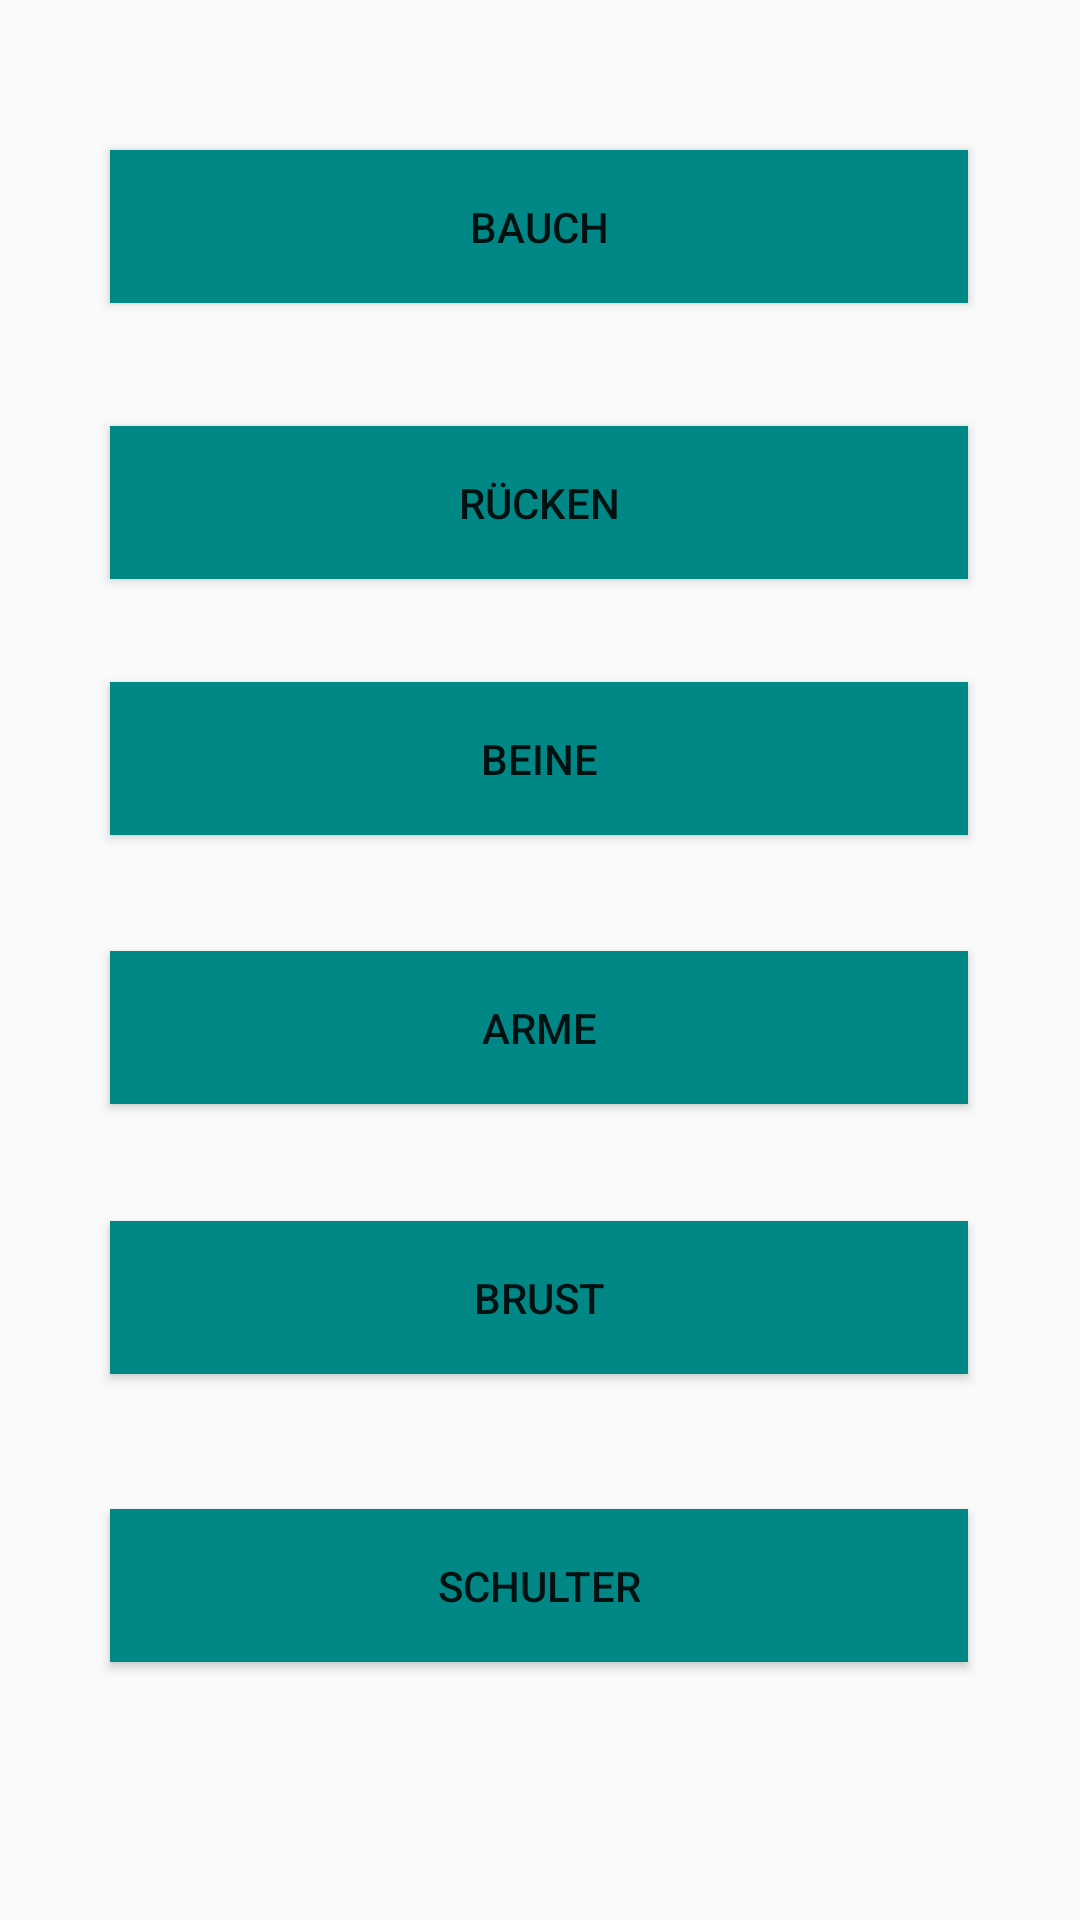

Here is an Android app screen rendered from its layout file. Give the layout XML and the strings, colors and styles it references.
<!-- AndroidManifest.xml: application theme Theme.M_1304 -->
<!-- res/layout/activity_second.xml -->
<?xml version="1.0" encoding="utf-8"?>
<androidx.constraintlayout.widget.ConstraintLayout xmlns:android="http://schemas.android.com/apk/res/android"
    xmlns:app="http://schemas.android.com/apk/res-auto"
    xmlns:tools="http://schemas.android.com/tools"
    android:layout_width="match_parent"
    android:layout_height="match_parent"
    tools:context=".SecondActivity">

    <TextView
        android:id="@+id/textView2"
        android:layout_width="wrap_content"
        android:layout_height="wrap_content"
        android:text=""
        android:textSize="20sp"
        app:layout_constraintBottom_toBottomOf="parent"
        app:layout_constraintEnd_toEndOf="parent"
        app:layout_constraintStart_toStartOf="parent"
        app:layout_constraintTop_toTopOf="parent" />

    <Button
        android:id="@+id/bauchActivityButton"
        android:layout_width="286dp"
        android:layout_height="51dp"
        android:text="Bauch"
        android:background="@color/teal_700"
        app:layout_constraintBottom_toBottomOf="parent"
        app:layout_constraintEnd_toEndOf="parent"
        app:layout_constraintHorizontal_bias="0.496"
        app:layout_constraintStart_toStartOf="parent"
        app:layout_constraintTop_toTopOf="parent"
        app:layout_constraintVertical_bias="0.085" />

    <Button
        android:id="@+id/rueckenActivityButton"
        android:layout_width="286dp"
        android:layout_height="51dp"
        android:background="@color/teal_700"
        android:text="Rücken"
        app:layout_constraintBottom_toBottomOf="parent"
        app:layout_constraintEnd_toEndOf="parent"
        app:layout_constraintHorizontal_bias="0.496"
        app:layout_constraintStart_toStartOf="parent"
        app:layout_constraintTop_toTopOf="parent"
        app:layout_constraintVertical_bias="0.241" />

    <Button
        android:id="@+id/beineActivityButton"
        android:layout_width="286dp"
        android:layout_height="51dp"
        android:background="@color/teal_700"
        android:text="Beine"
        app:layout_constraintBottom_toBottomOf="parent"
        app:layout_constraintEnd_toEndOf="parent"
        app:layout_constraintHorizontal_bias="0.496"
        app:layout_constraintStart_toStartOf="parent"
        app:layout_constraintTop_toTopOf="parent"
        app:layout_constraintVertical_bias="0.386" />

    <Button
        android:id="@+id/armeActivityButton"
        android:layout_width="286dp"
        android:layout_height="51dp"
        android:background="@color/teal_700"
        android:text="Arme"
        app:layout_constraintBottom_toBottomOf="parent"
        app:layout_constraintEnd_toEndOf="parent"
        app:layout_constraintHorizontal_bias="0.496"
        app:layout_constraintStart_toStartOf="parent"
        app:layout_constraintTop_toTopOf="parent"
        app:layout_constraintVertical_bias="0.538" />

    <Button
        android:id="@+id/brustActivityButton"
        android:layout_width="286dp"
        android:layout_height="51dp"
        android:background="@color/teal_700"
        android:text="Brust"
        app:layout_constraintBottom_toBottomOf="parent"
        app:layout_constraintEnd_toEndOf="parent"
        app:layout_constraintHorizontal_bias="0.496"
        app:layout_constraintStart_toStartOf="parent"
        app:layout_constraintTop_toTopOf="parent"
        app:layout_constraintVertical_bias="0.691" />

    <Button
        android:id="@+id/schulterActivityButton"
        android:layout_width="286dp"
        android:layout_height="51dp"
        android:background="@color/teal_700"
        android:text="Schulter"
        app:layout_constraintBottom_toBottomOf="parent"
        app:layout_constraintEnd_toEndOf="parent"
        app:layout_constraintHorizontal_bias="0.496"
        app:layout_constraintStart_toStartOf="parent"
        app:layout_constraintTop_toTopOf="parent"
        app:layout_constraintVertical_bias="0.854" />


</androidx.constraintlayout.widget.ConstraintLayout>
<!-- resources referenced by this layout -->
<resources>
  <style name="Theme.M_1304" parent="Theme.AppCompat.Light.NoActionBar">
          
          <item name="colorPrimary">@color/purple_500</item>
          <item name="colorPrimaryVariant">@color/purple_700</item>
          <item name="colorOnPrimary">@color/white</item>
          
          <item name="colorSecondary">@color/teal_200</item>
          <item name="colorSecondaryVariant">@color/teal_700</item>
          <item name="colorOnSecondary">@color/black</item>
          
          <item name="android:statusBarColor">?attr/colorPrimaryVariant</item>
          
      </style>
  <!-- not gathered from this repository: default colours our renderer supplied (Android Studio template values) -->
  <color name="purple_500">#FF6200EE</color>
  <color name="purple_700">#FF3700B3</color>
  <color name="teal_200">#FF03DAC5</color>
  <color name="teal_700">#FF018786</color>
  <color name="black">#FF000000</color>
  <color name="white">#FFFFFFFF</color>
</resources>
